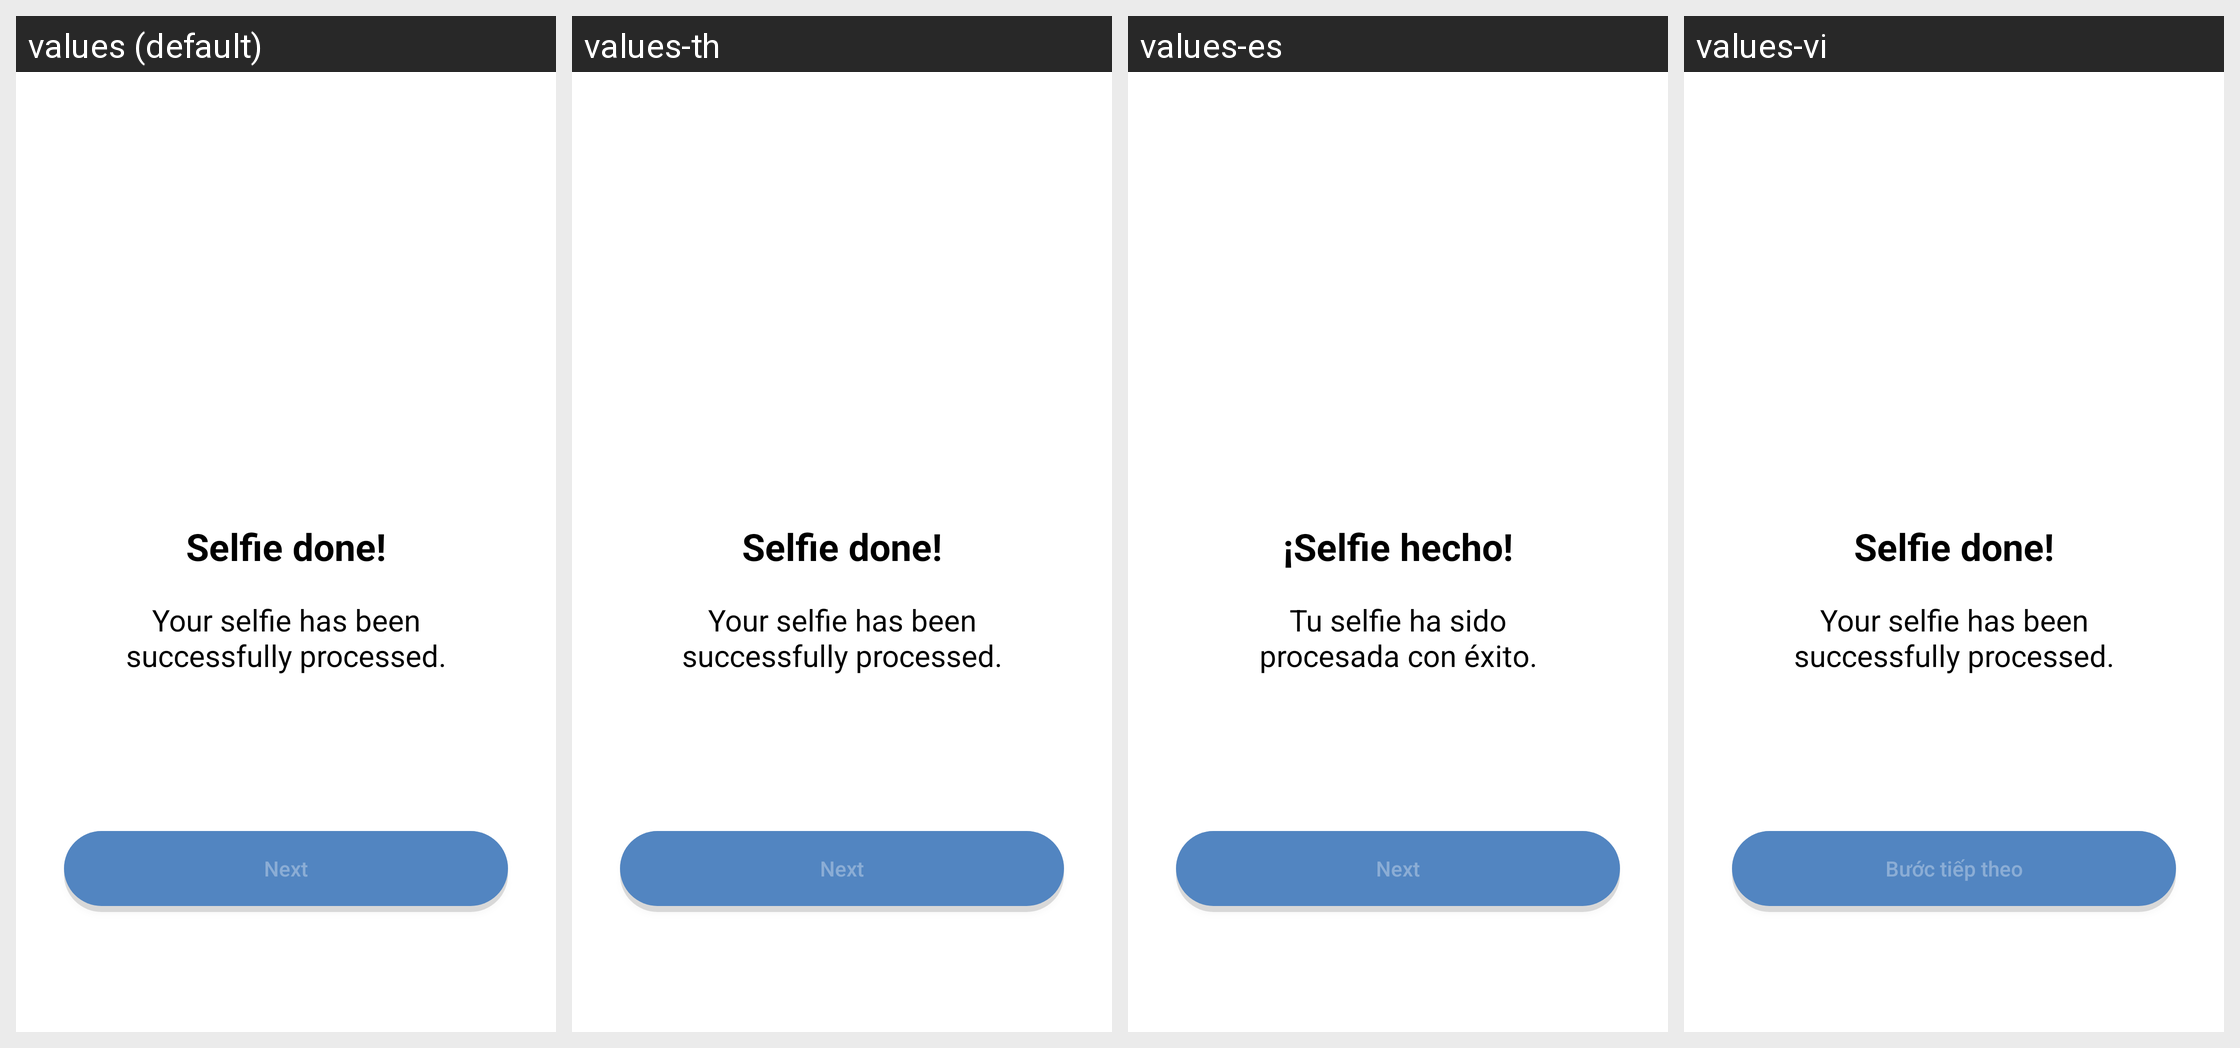

Strings drawn on this Android screen and how each of the app's shown locales translates them:
Android screen res/layout/fragment_thankyou.xml rendered under 4 locales, left to right: values (default), values-th, values-es, values-vi. Device: Nexus 5 (rendered at 1080×1920; each locale shown at half size, 540×960, under a caption strip naming it); theme Theme.MaterialComponents.DayNight.NoActionBar.
Other locales in the repository, not shown: values-in, values-ms, values-my.
Strings drawn on this screen, with the default value and each locale's value (text and hints the layout hard-codes, and strings that could not be matched under every locale, appear in the picture but are not listed):

selfie_done_label
  values: Selfie done!
  values-th: Selfie done!  [not translated; the default value is used]
  values-es: ¡Selfie hecho!
  values-vi: Selfie done!

selfie_done_sub_label
  values: Your selfie has been
      successfully processed.
  values-th: Your selfie has been
      successfully processed.  [not translated; the default value is used]
  values-es: Tu selfie ha sido
      procesada con éxito.
  values-vi: Your selfie has been
      successfully processed.

next
  values: Next
  values-th: Next
  values-es: Next
  values-vi: Bước tiếp theo
